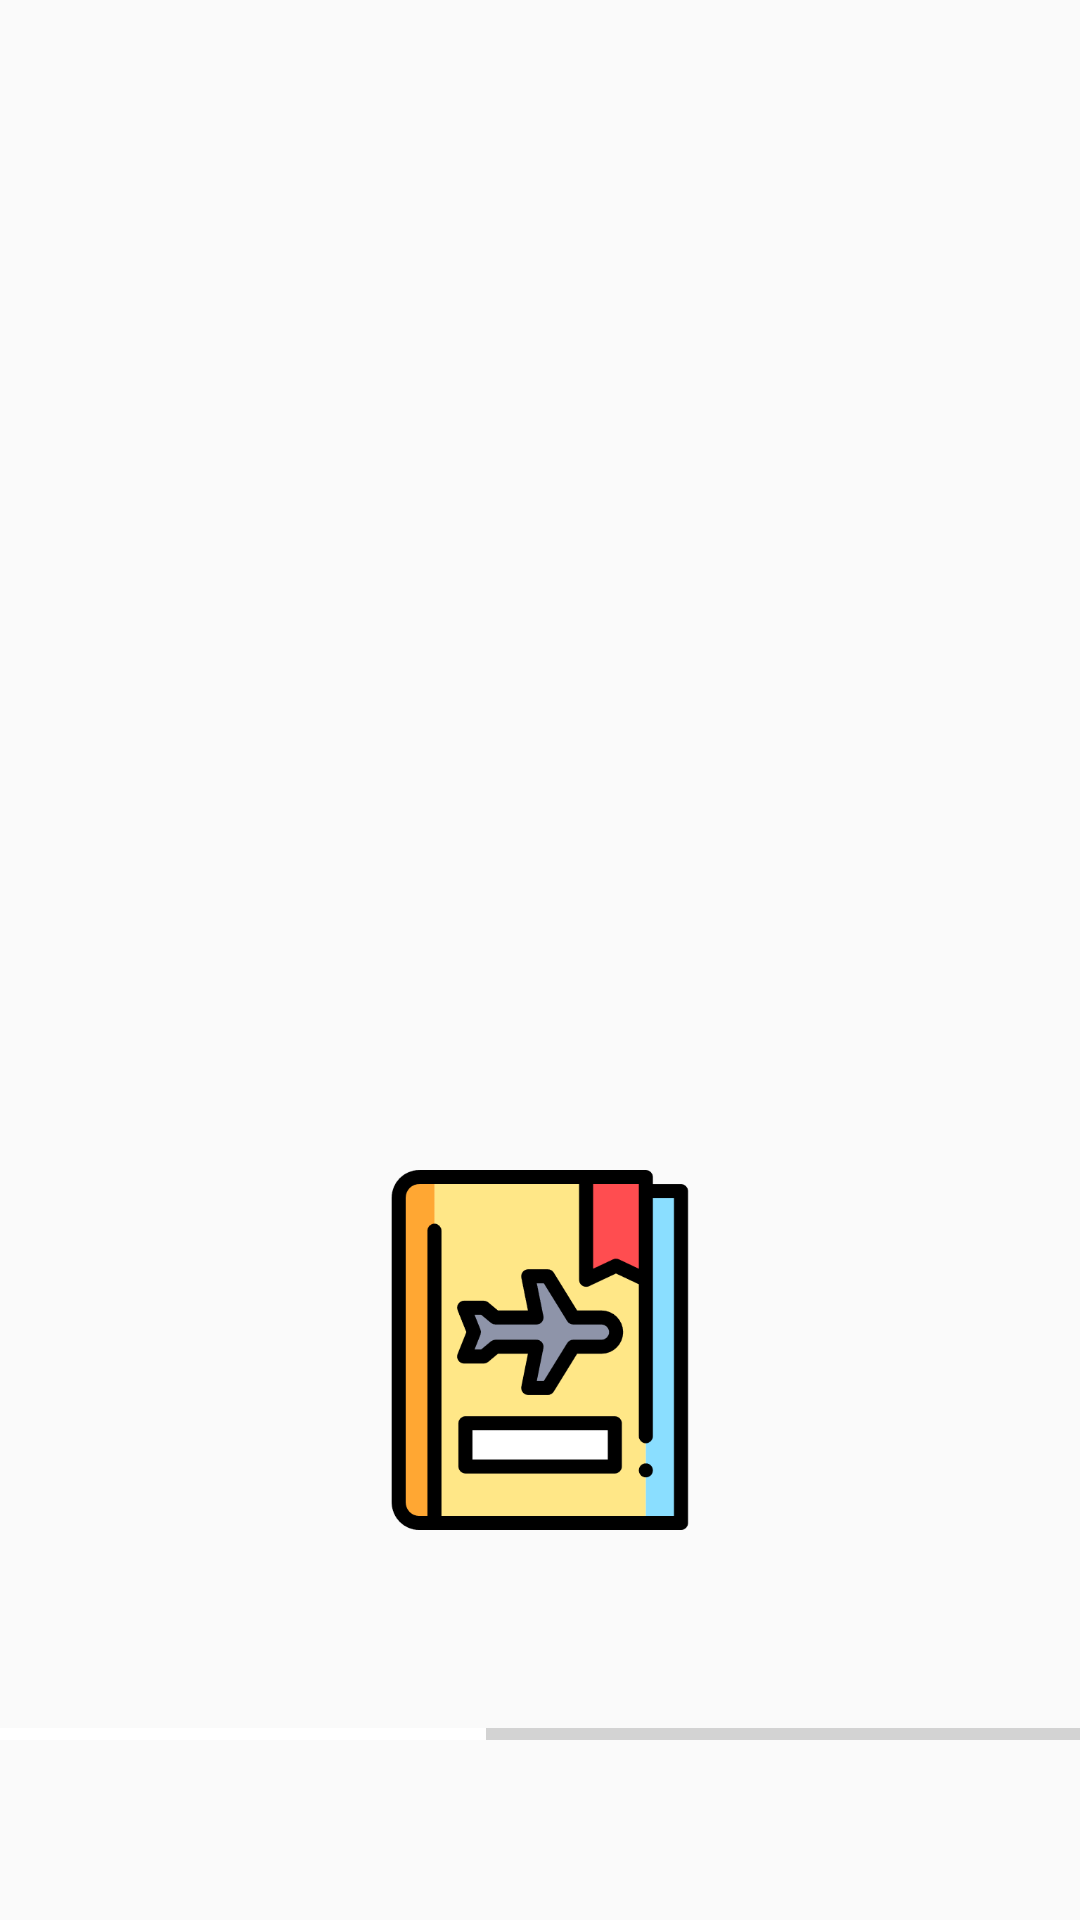

Write the Android layout XML for this screen, with the resource values it uses.
<!-- AndroidManifest.xml: application theme AppTheme -->
<!-- res/layout/activity_splash.xml -->
<?xml version="1.0" encoding="utf-8"?>
<RelativeLayout xmlns:android="http://schemas.android.com/apk/res/android"
    xmlns:app="http://schemas.android.com/apk/res-auto"
    xmlns:tools="http://schemas.android.com/tools"
    android:layout_width="match_parent"
    android:background="@drawable/authbackground2"
    android:orientation="vertical"
    android:layout_height="match_parent"
    tools:context=".SplashActivity">

    <ImageView
        android:id="@+id/iv_splash_logo"
        android:layout_width="120dp"
        android:layout_marginTop="350dp"
        android:layout_centerHorizontal="true"
        android:layout_height="200dp"
        android:src="@drawable/cardlogo_ico" />

    <ProgressBar
        style="?android:attr/progressBarStyleHorizontal"
        android:layout_width="match_parent"
        android:layout_height="wrap_content"
        android:layout_marginTop="20dp"
        android:id="@+id/progressbar_splash"
        android:layout_below="@+id/iv_splash_logo"
        android:progressTint="@color/colorWhite"
        android:layout_centerHorizontal="true"
        android:layout_centerVertical="true"
        android:max="100"
        android:progress="45"/>

</RelativeLayout>
<!-- resources referenced by this layout -->
<resources>
  <!-- drawable cardlogo_ico: png bitmap (drawable-hdpi, 4745 bytes) -->
  <style name="AppTheme" parent="Theme.AppCompat.Light.DarkActionBar">
          
          <item name="colorPrimary">@color/colorPrimary</item>
          <item name="colorPrimaryDark">@color/colorPrimaryDark</item>
          <item name="colorAccent">@color/colorAccent</item>
  
          <item name="windowActionBar">false</item>
          <item name="windowNoTitle">true</item>
          <item name="android:windowFullscreen">true</item>
      </style>
  <!-- not gathered from this repository: default colours our renderer supplied (Android Studio template values) -->
  <color name="colorPrimary">#FF6200EE</color>
  <color name="colorPrimaryDark">#FF3700B3</color>
  <color name="colorAccent">#FF03DAC5</color>
</resources>
